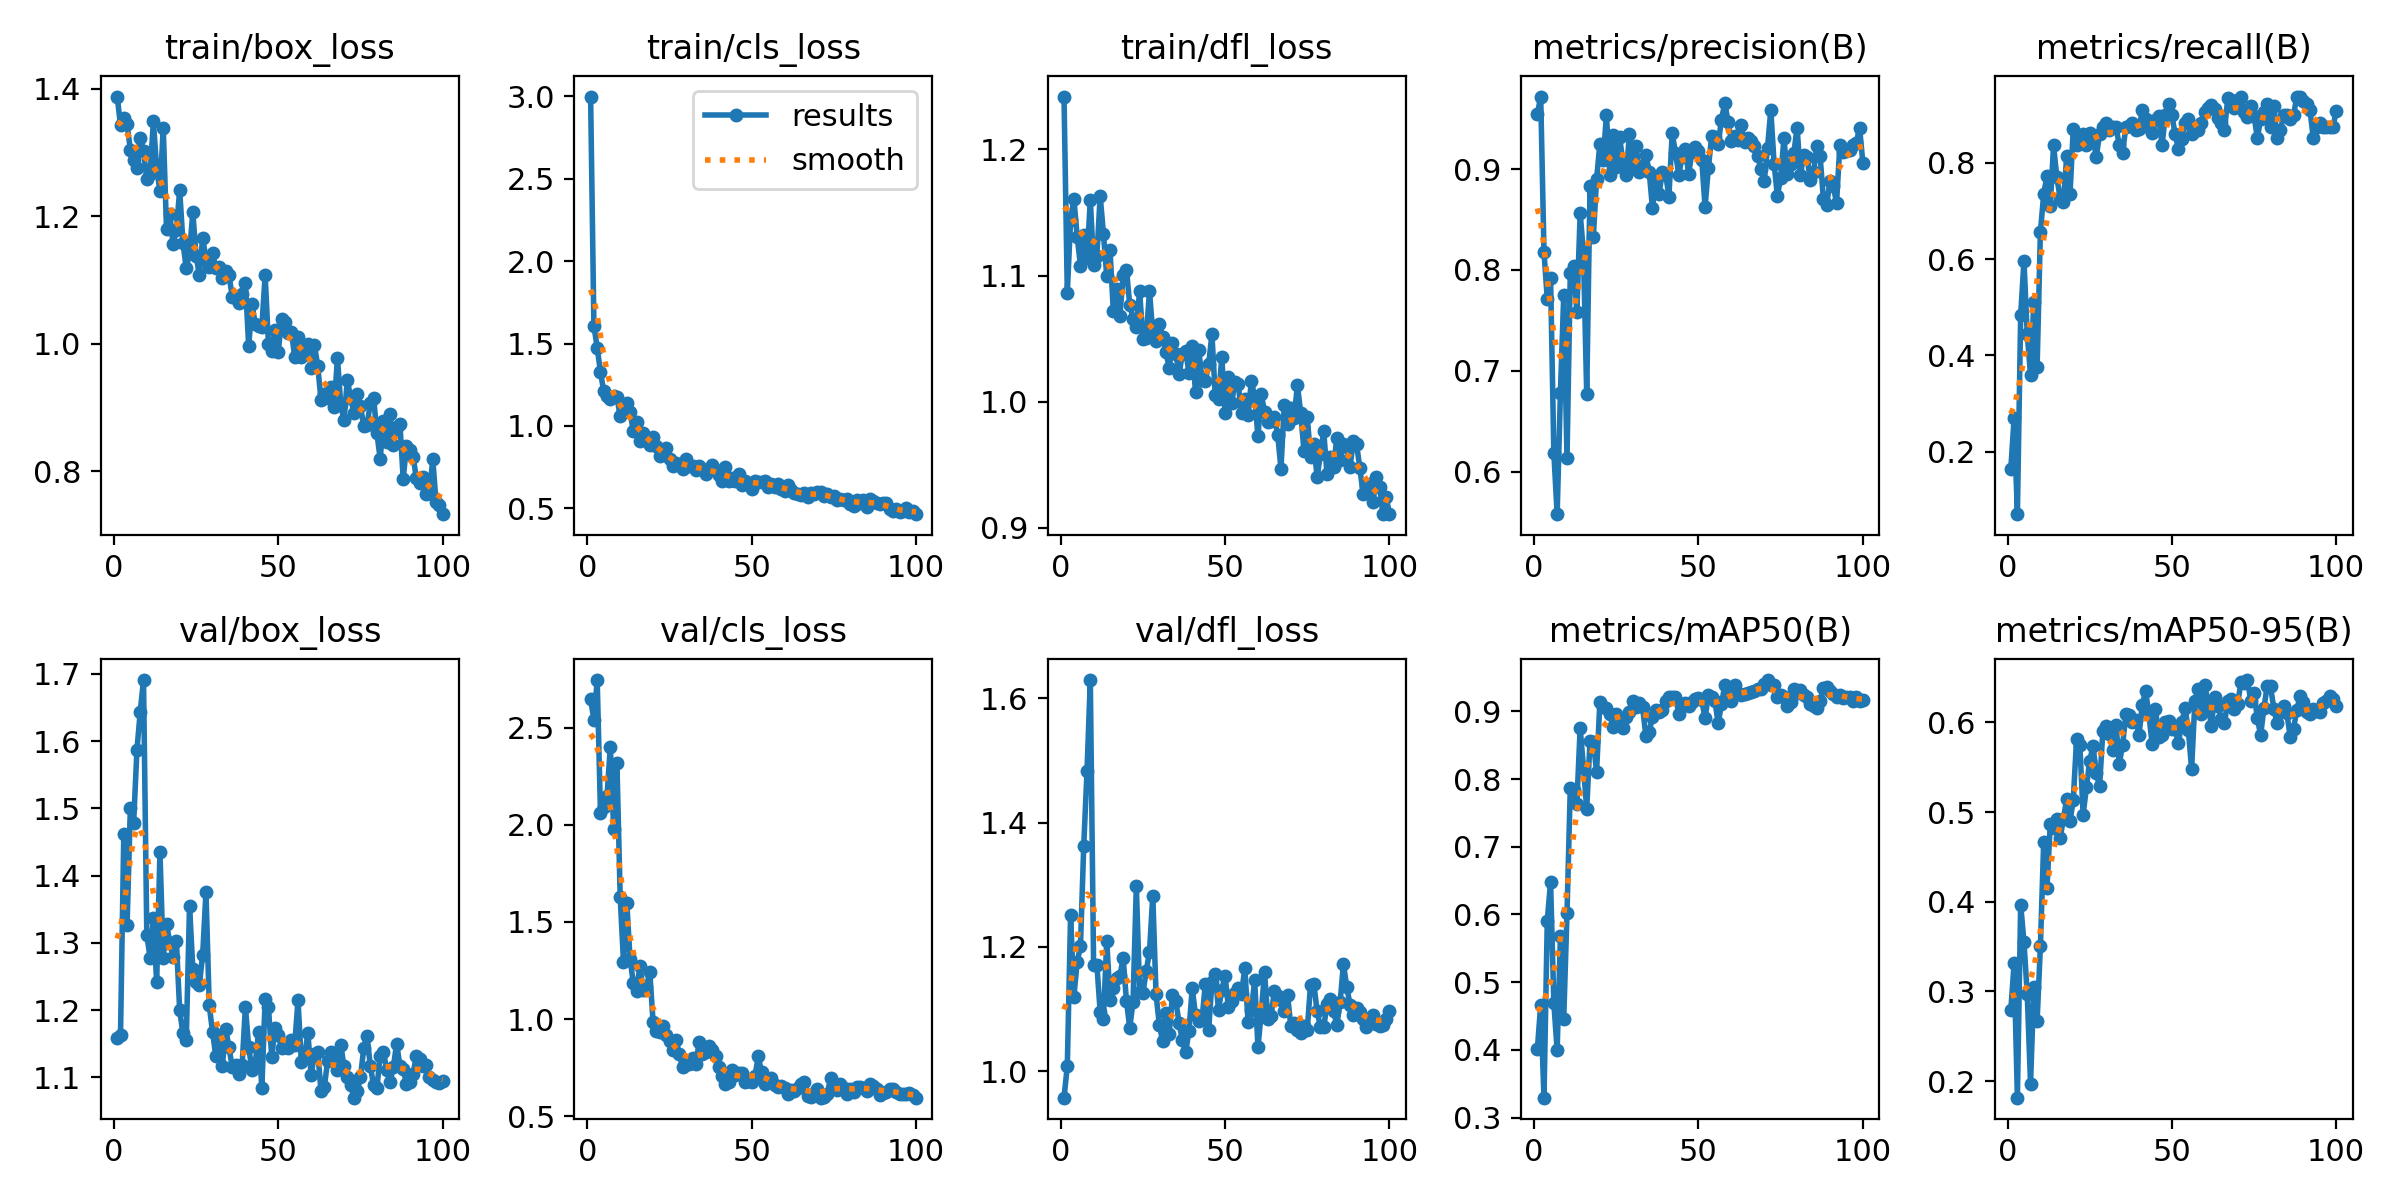

Values plotted in this chart, from the file beside it:
epoch, train/box_loss, train/cls_loss, train/dfl_loss, metrics/precision(B), metrics/recall(B), metrics/mAP50(B), metrics/mAP50-95(B), val/box_loss, val/cls_loss, val/dfl_loss, lr/pg0, lr/pg1, lr/pg2
1, 1.388, 2.998, 1.242, 0.9546, 0.1645, 0.402, 0.2791, 1.159, 2.647, 0.9575, 0.00026, 0.00026, 0.00026
2, 1.343, 1.608, 1.086, 0.9718, 0.2694, 0.4666, 0.3314, 1.163, 2.541, 1.008, 0.0005347, 0.0005347, 0.0005347
3, 1.355, 1.475, 1.144, 0.818, 0.07025, 0.3294, 0.1816, 1.462, 2.745, 1.251, 0.0008038, 0.0008038, 0.0008038
4, 1.344, 1.327, 1.161, 0.7711, 0.4844, 0.5908, 0.3967, 1.326, 2.062, 1.12, 0.001067, 0.001067, 0.001067
5, 1.304, 1.209, 1.131, 0.7923, 0.596, 0.6479, 0.355, 1.5, 2.091, 1.175, 0.001325, 0.001325, 0.001325
6, 1.288, 1.181, 1.108, 0.6188, 0.4438, 0.4689, 0.2967, 1.479, 2.151, 1.201, 0.001578, 0.001578, 0.001578
7, 1.275, 1.166, 1.132, 0.5579, 0.3594, 0.3996, 0.1974, 1.587, 2.403, 1.363, 0.001825, 0.001825, 0.001825
8, 1.323, 1.181, 1.114, 0.6783, 0.5107, 0.5676, 0.3049, 1.643, 1.98, 1.484, 0.001861, 0.001861, 0.001861
9, 1.302, 1.173, 1.16, 0.7748, 0.3764, 0.4458, 0.267, 1.691, 2.318, 1.629, 0.001861, 0.001861, 0.001861
10, 1.259, 1.061, 1.109, 0.6131, 0.6562, 0.6016, 0.3507, 1.312, 1.626, 1.171, 0.001842, 0.001842, 0.001842
11, 1.266, 1.093, 1.116, 0.7969, 0.7344, 0.7862, 0.4664, 1.278, 1.296, 1.171, 0.001822, 0.001822, 0.001822
12, 1.349, 1.138, 1.163, 0.8037, 0.7734, 0.7833, 0.4155, 1.337, 1.6, 1.095, 0.001802, 0.001802, 0.001802
13, 1.275, 1.085, 1.133, 0.7582, 0.7109, 0.7634, 0.4865, 1.241, 1.309, 1.085, 0.001782, 0.001782, 0.001782
14, 1.239, 0.9679, 1.099, 0.8562, 0.8359, 0.8751, 0.4826, 1.435, 1.185, 1.21, 0.001762, 0.001762, 0.001762
15, 1.338, 1.025, 1.12, 0.8175, 0.7701, 0.8182, 0.4921, 1.278, 1.146, 1.115, 0.001743, 0.001743, 0.001743
16, 1.179, 0.9115, 1.072, 0.6767, 0.7266, 0.756, 0.4707, 1.329, 1.276, 1.134, 0.001723, 0.001723, 0.001723
17, 1.203, 0.9568, 1.089, 0.8832, 0.7188, 0.8559, 0.4925, 1.3, 1.15, 1.151, 0.001703, 0.001703, 0.001703
18, 1.156, 0.9213, 1.068, 0.8322, 0.8135, 0.8543, 0.5145, 1.279, 1.167, 1.153, 0.001683, 0.001683, 0.001683
19, 1.178, 0.8867, 1.1, 0.8898, 0.7344, 0.8111, 0.49, 1.302, 1.241, 1.182, 0.001663, 0.001663, 0.001663
20, 1.241, 0.9322, 1.105, 0.9253, 0.8705, 0.9136, 0.5136, 1.2, 0.9861, 1.113, 0.001644, 0.001644, 0.001644
21, 1.158, 0.8771, 1.077, 0.9086, 0.8359, 0.9058, 0.5812, 1.165, 0.9411, 1.07, 0.001624, 0.001624, 0.001624
22, 1.118, 0.8179, 1.066, 0.9538, 0.8438, 0.9053, 0.5745, 1.155, 0.9334, 1.112, 0.001604, 0.001604, 0.001604
23, 1.142, 0.8298, 1.059, 0.8943, 0.8589, 0.8956, 0.4972, 1.355, 0.963, 1.298, 0.001584, 0.001584, 0.001584
24, 1.206, 0.8653, 1.087, 0.934, 0.8359, 0.8769, 0.5275, 1.262, 0.9197, 1.127, 0.001564, 0.001564, 0.001564
25, 1.137, 0.7976, 1.05, 0.902, 0.8626, 0.8968, 0.5573, 1.241, 0.885, 1.126, 0.001545, 0.001545, 0.001545
26, 1.107, 0.759, 1.051, 0.9316, 0.8508, 0.8887, 0.5732, 1.238, 0.8422, 1.161, 0.001525, 0.001525, 0.001525
27, 1.166, 0.7773, 1.088, 0.9073, 0.8125, 0.8757, 0.5435, 1.283, 0.8903, 1.192, 0.001505, 0.001505, 0.001505
28, 1.133, 0.7609, 1.054, 0.8943, 0.8596, 0.8917, 0.5286, 1.376, 0.8204, 1.283, 0.001485, 0.001485, 0.001485
29, 1.12, 0.736, 1.048, 0.9352, 0.875, 0.8994, 0.5905, 1.207, 0.7521, 1.124, 0.001465, 0.001465, 0.001465
30, 1.142, 0.8015, 1.062, 0.9013, 0.8828, 0.9154, 0.5956, 1.167, 0.7793, 1.075, 0.001446, 0.001446, 0.001446
31, 1.118, 0.7573, 1.051, 0.9231, 0.8672, 0.907, 0.5868, 1.131, 0.7701, 1.048, 0.001426, 0.001426, 0.001426
32, 1.121, 0.7587, 1.039, 0.8972, 0.875, 0.9124, 0.5687, 1.161, 0.8005, 1.094, 0.001406, 0.001406, 0.001406
33, 1.103, 0.7303, 1.027, 0.9032, 0.8745, 0.9067, 0.5973, 1.117, 0.7679, 1.06, 0.001386, 0.001386, 0.001386
34, 1.114, 0.7563, 1.046, 0.9138, 0.8359, 0.8628, 0.5541, 1.172, 0.881, 1.123, 0.001366, 0.001366, 0.001366
35, 1.107, 0.7417, 1.038, 0.8975, 0.8209, 0.8695, 0.5746, 1.145, 0.8191, 1.114, 0.001347, 0.001347, 0.001347
36, 1.074, 0.7109, 1.022, 0.8614, 0.875, 0.892, 0.6093, 1.115, 0.8329, 1.078, 0.001327, 0.001327, 0.001327
37, 1.072, 0.7299, 1.038, 0.889, 0.8763, 0.902, 0.6084, 1.118, 0.8631, 1.05, 0.001307, 0.001307, 0.001307
38, 1.064, 0.7623, 1.041, 0.8754, 0.8828, 0.899, 0.6003, 1.105, 0.8417, 1.03, 0.001287, 0.001287, 0.001287
39, 1.077, 0.7354, 1.023, 0.897, 0.8672, 0.9017, 0.6026, 1.119, 0.8113, 1.065, 0.001267, 0.001267, 0.001267
40, 1.095, 0.7052, 1.045, 0.8955, 0.8701, 0.9157, 0.5861, 1.205, 0.7557, 1.133, 0.001248, 0.001248, 0.001248
41, 0.9963, 0.6663, 1.007, 0.8726, 0.9093, 0.9209, 0.6196, 1.145, 0.7055, 1.091, 0.001228, 0.001228, 0.001228
42, 1.062, 0.7511, 1.041, 0.9354, 0.8906, 0.9216, 0.6351, 1.111, 0.6666, 1.081, 0.001208, 0.001208, 0.001208
43, 1.031, 0.6685, 1.017, 0.9162, 0.875, 0.9213, 0.6088, 1.121, 0.6785, 1.084, 0.001188, 0.001188, 0.001188
44, 1.028, 0.6849, 1.016, 0.8945, 0.8613, 0.8968, 0.5755, 1.168, 0.7362, 1.141, 0.001168, 0.001168, 0.001168
45, 1.026, 0.6676, 1.03, 0.9118, 0.8888, 0.9093, 0.6152, 1.084, 0.7115, 1.067, 0.001149, 0.001149, 0.001149
46, 1.108, 0.7104, 1.054, 0.9198, 0.8964, 0.9116, 0.5836, 1.216, 0.7244, 1.143, 0.001129, 0.001129, 0.001129
47, 0.9995, 0.6441, 1.005, 0.8949, 0.8359, 0.9082, 0.5862, 1.205, 0.7246, 1.156, 0.001109, 0.001109, 0.001109
48, 0.9884, 0.6686, 1.002, 0.9168, 0.8984, 0.914, 0.6008, 1.131, 0.6782, 1.099, 0.001089, 0.001089, 0.001089
49, 1.022, 0.6529, 1.035, 0.9222, 0.9219, 0.919, 0.6012, 1.173, 0.6822, 1.131, 0.001069, 0.001069, 0.001069
50, 0.9872, 0.6182, 0.9909, 0.9182, 0.8984, 0.9202, 0.5923, 1.163, 0.6771, 1.153, 0.00105, 0.00105, 0.00105
51, 1.038, 0.6674, 1.019, 0.9091, 0.859, 0.9169, 0.5921, 1.144, 0.7062, 1.103, 0.00103, 0.00103, 0.00103
52, 1.035, 0.6584, 0.9988, 0.8625, 0.8281, 0.8895, 0.5769, 1.145, 0.8089, 1.112, 0.00101, 0.00101, 0.00101
53, 1.017, 0.6587, 1.016, 0.9007, 0.8502, 0.9243, 0.6004, 1.143, 0.7256, 1.127, 0.0009902, 0.0009902, 0.0009902
54, 1.019, 0.6673, 1.014, 0.9322, 0.8828, 0.9211, 0.6155, 1.155, 0.6635, 1.134, 0.0009704, 0.0009704, 0.0009704
55, 0.9791, 0.6317, 0.9911, 0.9313, 0.8906, 0.9149, 0.592, 1.149, 0.6918, 1.124, 0.0009506, 0.0009506, 0.0009506
56, 1.01, 0.6504, 1.002, 0.9244, 0.8601, 0.8824, 0.5479, 1.215, 0.6956, 1.167, 0.0009308, 0.0009308, 0.0009308
57, 0.9793, 0.6323, 0.9892, 0.949, 0.8718, 0.9108, 0.624, 1.123, 0.6586, 1.079, 0.000911, 0.000911, 0.000911
58, 0.9854, 0.6473, 1.017, 0.9653, 0.8672, 0.9385, 0.637, 1.13, 0.6521, 1.098, 0.0008912, 0.0008912, 0.0008912
59, 0.9998, 0.6195, 1.004, 0.9468, 0.8828, 0.9241, 0.6089, 1.166, 0.6553, 1.147, 0.0008714, 0.0008714, 0.0008714
60, 0.9618, 0.606, 0.9727, 0.9278, 0.9062, 0.9159, 0.6416, 1.103, 0.6437, 1.038, 0.0008516, 0.0008516, 0.0008516
... 40 more rows
